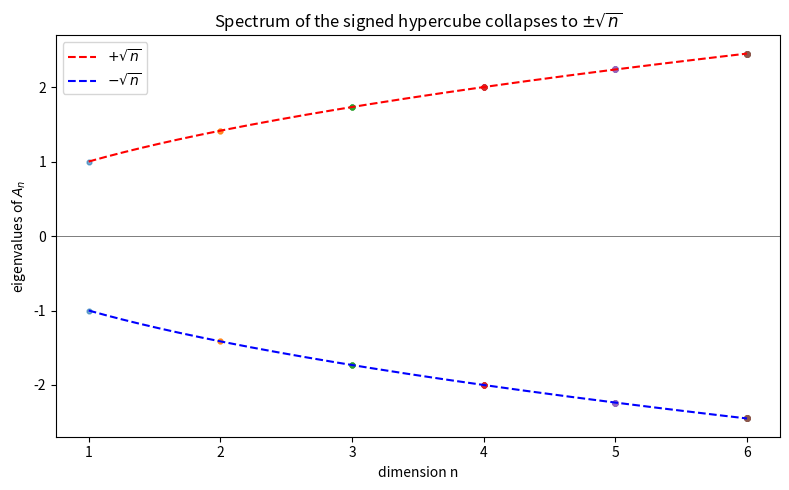

This chart was generated by the following Python code:
"""Eigenvalue spectrum of A_n, showing every eigenvalue collapses to +/- sqrt(n)."""
import numpy as np
import matplotlib.pyplot as plt

def signed_adjacency(n: int) -> np.ndarray:
    if n == 0:
        return np.zeros((1, 1), dtype=np.int64)
    a = signed_adjacency(n - 1); s = a.shape[0]; i = np.eye(s, dtype=np.int64)
    return np.vstack([np.hstack([a, i]), np.hstack([i, -a])])

fig, ax = plt.subplots(figsize=(8, 5))
for n in range(1, 7):
    eig = np.linalg.eigvalsh(signed_adjacency(n).astype(float))
    ax.scatter([n] * len(eig), eig, s=12, alpha=0.6)
    ax.axhline(0, color="grey", lw=0.4)
xs = np.linspace(1, 6, 200)
ax.plot(xs, np.sqrt(xs), "r--", label=r"$+\sqrt{n}$")
ax.plot(xs, -np.sqrt(xs), "b--", label=r"$-\sqrt{n}$")
ax.set_xlabel("dimension n"); ax.set_ylabel("eigenvalues of $A_n$")
ax.set_title("Spectrum of the signed hypercube collapses to $\pm\sqrt{n}$")
ax.legend()
plt.tight_layout()
plt.savefig("spectrum.png", dpi=150)
print("saved spectrum.png")
